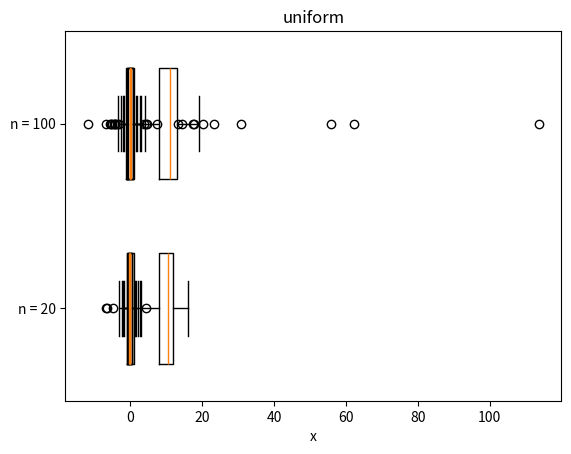

Write the Python code that produced this figure.
import matplotlib.pyplot as plt
import seaborn as sns
import numpy as np
import math
np.random.seed(42)

def quartile_1_4(sample):
    n = len(sample)
    sorted_sample = sorted(sample)
    index = n // 4
    if n % 4 == 0:
        return sorted_sample[index - 1]
    else:
        return sorted_sample[index]

def quartile_3_4(sample):
    n = len(sample)
    sorted_sample = sorted(sample)
    index = 3 * n // 4
    if n % 4 == 0:
        return sorted_sample[index - 1]
    else:
        return sorted_sample[index]
    
def Boxplot(sample1, sample2, title):
    # Q1 = quartile_1_4(sample)
    # Q3 = quartile_3_4(sample)
    # X1 = Q1 - 3/2*(Q3 - Q1)
    # X3 = Q3 + 3/2*(Q3 - Q1)
    # outliers = [x for x in sample if x > X3 or x < X1]

    # Создаем boxplot для первого набора данных
    plt.boxplot(sample1, vert = False, positions=[1], widths=0.6)

    # Создаем boxplot для второго набора данных
    plt.boxplot(sample2, vert = False, positions=[2], widths=0.6)

    plt.yticks([1, 2], ['n = 20', 'n = 100'])

    # Добавляем название графика и метки осей
    plt.title(title)
    plt.xlabel('x')

    # Отображаем график
    plt.savefig(f'{title}')



def main():
    normal1 = np.random.normal(0, 1, 20)
    cauchy1 = np.random.standard_cauchy(20)
    student1 = np.random.standard_t(df=3, size=20)
    puasson1 = np.random.poisson(10, size=20)
    uniform1 = np.random.uniform(-(math.sqrt(3)), math.sqrt(3), 20)

    normal2 = np.random.normal(0, 1, 100)
    cauchy2 = np.random.standard_cauchy(100)
    student2 = np.random.standard_t(df=3, size=100)
    puasson2 = np.random.poisson(10, size=100)
    uniform2 = np.random.uniform(-(math.sqrt(3)), math.sqrt(3), 100)

    Boxplot(normal1, normal2, "normal")
    Boxplot(cauchy1, cauchy2, "cauchy")
    Boxplot(student1, student2, "student")
    Boxplot(puasson1, puasson2, "puasson")
    Boxplot(uniform1, uniform2, "uniform")


if __name__ == "__main__":
    main()